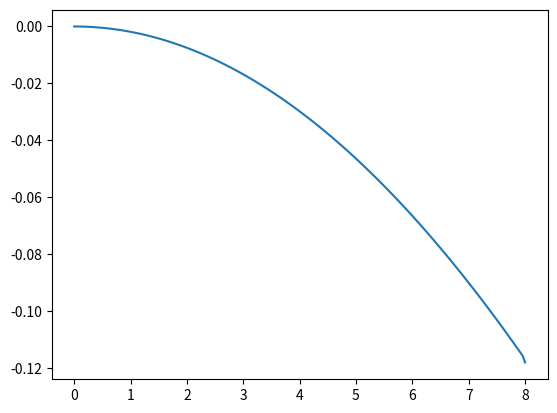

Source code (Python):
import numpy as np
import matplotlib
from matplotlib import pyplot as plt

k = 5000   # J/m sec

x_max = 8   # Domain length
x_points = 101   # Number of nodes
n_ele = x_points - 1    # Number of elements or control volumes
n_grid_points = x_points + 1    # Number of centroid points to consider
len_ele = x_max/float(n_ele)    # Length of an element

x = np.zeros(n_grid_points)
x[0] = 0
x[1] = x[0] + len_ele/float(2)
x[-1] = x_max
x[-2] = x[-1] - len_ele/float(2)
for i in range(2, n_grid_points-2):
    x[i] = x[i-1] + len_ele

T = np.zeros(n_grid_points)
T[0] = 0
T[1] = T[0]

a1 = k/float(len_ele/2)
a3 = k/float(len_ele/2)
a2 = a1 + a3
for i in range(2, n_grid_points):
    T[i] = (a2*T[i-1] - a1*T[i-2] - (3+4*T[i-1]))/float(a3)

plt.plot(x,T)
plt.show()

